Dataset: dataset (GitHub, TranHuuHoang99/CPP_Library). Classes: image cachua, image carot, image chuoi, image man, image ot, image tl, image xoai.

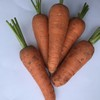
Label: image carot

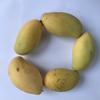
Label: image xoai

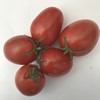
Label: image cachua

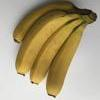
Label: image chuoi

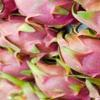
Label: image tl

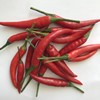
Label: image ot
